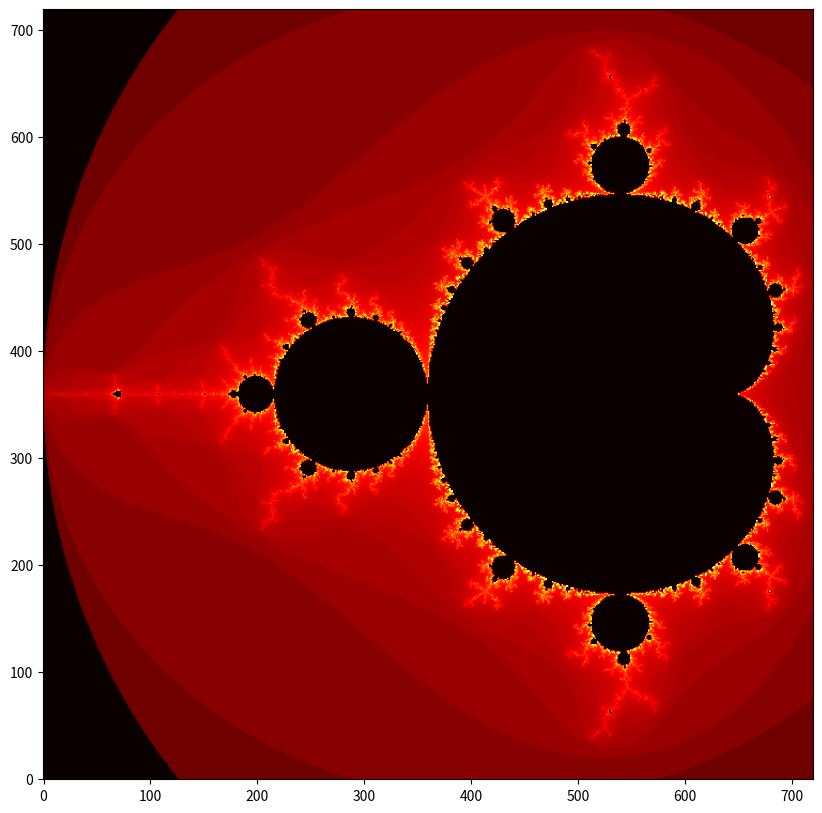

Reproduce this figure in Python.
import numpy as np
import matplotlib.pyplot as plt
from matplotlib import colors


def main():
    iterations_count = 500
    width = 720
    height = 720

    def mandelbrot(c):
        z = c
        for n in range(iterations_count):
            if abs(z) > 2:
                return n
            z = z*z + c
        return 0

    def mandelbrot_set(x_min, x_max, y_min, y_max):
        x_points = np.linspace(x_min, x_max, width)
        y_points = np.linspace(y_min, y_max, height)
        n = np.empty((width, height))
        for i in range(width):
            print(i)
            for j in range(height):
                n[i][j] = mandelbrot(x_points[i] + 1j * y_points[j])
        return n

    matrix = mandelbrot_set(-2, 0.5, -1.25, 1.25)
    fig, ax = plt.subplots(figsize=(10, 10), dpi=720)
    norm = colors.PowerNorm(0.3)
    ax.imshow(matrix.T, cmap="hot", origin="lower", norm=norm)
    plt.show()


if __name__ == "__main__":
    main()
